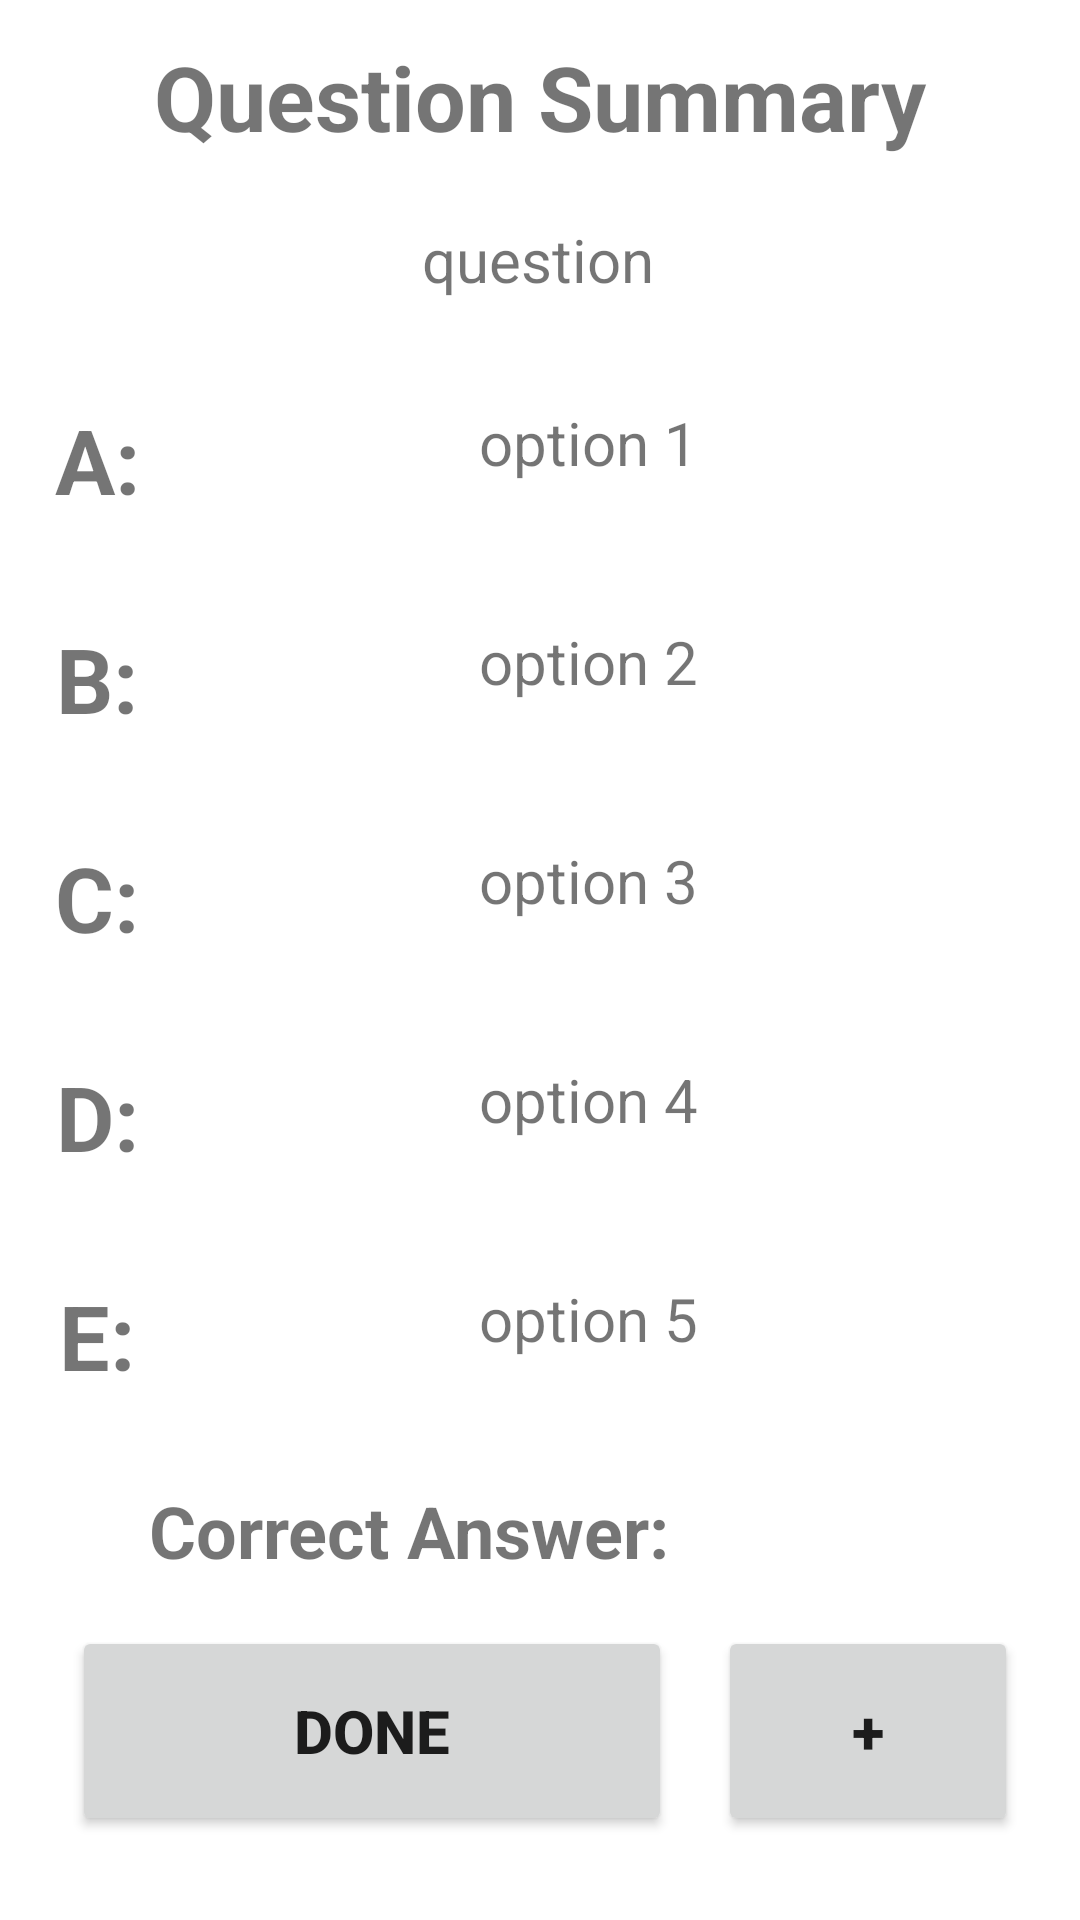

This screen was rendered from an Android layout file. Write that file and the resources it references.
<!-- AndroidManifest.xml: application theme Theme.UClicker -->
<!-- res/layout/activity_question_summary.xml -->
<?xml version="1.0" encoding="utf-8"?>
<androidx.constraintlayout.widget.ConstraintLayout xmlns:android="http://schemas.android.com/apk/res/android"
    xmlns:app="http://schemas.android.com/apk/res-auto"
    xmlns:tools="http://schemas.android.com/tools"
    android:layout_width="match_parent"
    android:layout_height="match_parent"
    tools:context=".AnswerQuestionActivity">

    <TextView
        android:id="@+id/textView22"
        android:layout_width="180dp"
        android:layout_height="30dp"
        android:layout_marginStart="64dp"
        android:layout_marginTop="24dp"
        android:text="Correct Answer:"
        android:textAlignment="center"
        android:textSize="24sp"
        android:textStyle="bold"
        app:layout_constraintBottom_toTopOf="@+id/button3"
        app:layout_constraintEnd_toStartOf="@+id/textView24"
        app:layout_constraintHorizontal_bias="0.529"
        app:layout_constraintStart_toStartOf="parent"
        app:layout_constraintTop_toBottomOf="@+id/textView10"
        app:layout_constraintVertical_bias="0.0" />

    <TextView
        android:id="@+id/textView20"
        android:layout_width="300dp"
        android:layout_height="45dp"
        android:layout_marginTop="16dp"
        android:text="question"
        android:textAlignment="center"
        android:textSize="20sp"
        app:layout_constraintEnd_toEndOf="parent"
        app:layout_constraintHorizontal_bias="0.491"
        app:layout_constraintStart_toStartOf="parent"
        app:layout_constraintTop_toBottomOf="@+id/textView4" />

    <TextView
        android:id="@+id/textView19"
        android:layout_width="280dp"
        android:layout_height="45dp"
        android:layout_marginTop="28dp"
        android:layout_marginEnd="24dp"
        android:text="option 5"
        android:textAlignment="center"
        android:textSize="20sp"
        app:layout_constraintEnd_toEndOf="parent"
        app:layout_constraintTop_toBottomOf="@+id/textView18" />

    <TextView
        android:id="@+id/textView24"
        android:layout_width="50dp"
        android:layout_height="45dp"
        android:layout_marginTop="24dp"
        android:layout_marginEnd="100dp"
        android:textAlignment="center"
        android:textSize="20sp"
        android:textStyle="bold"
        app:layout_constraintBottom_toTopOf="@+id/button"
        app:layout_constraintEnd_toEndOf="parent"
        app:layout_constraintTop_toBottomOf="@+id/textView19"
        app:layout_constraintVertical_bias="0.0" />

    <TextView
        android:id="@+id/textView18"
        android:layout_width="280dp"
        android:layout_height="45dp"
        android:layout_marginTop="28dp"
        android:layout_marginEnd="24dp"
        android:text="option 4"
        android:textAlignment="center"
        android:textSize="20sp"
        app:layout_constraintEnd_toEndOf="parent"
        app:layout_constraintTop_toBottomOf="@+id/textView17" />

    <TextView
        android:id="@+id/textView17"
        android:layout_width="280dp"
        android:layout_height="45dp"
        android:layout_marginTop="28dp"
        android:layout_marginEnd="24dp"
        android:text="option 3"
        android:textAlignment="center"
        android:textSize="20sp"
        app:layout_constraintEnd_toEndOf="parent"
        app:layout_constraintTop_toBottomOf="@+id/textView16" />

    <TextView
        android:id="@+id/textView16"
        android:layout_width="280dp"
        android:layout_height="45dp"
        android:layout_marginTop="28dp"
        android:layout_marginEnd="24dp"
        android:text="option 2"
        android:textAlignment="center"
        android:textSize="20sp"
        app:layout_constraintEnd_toEndOf="parent"
        app:layout_constraintTop_toBottomOf="@+id/textView" />

    <TextView
        android:id="@+id/textView"
        android:layout_width="280dp"
        android:layout_height="45dp"
        android:layout_marginTop="16dp"
        android:layout_marginEnd="24dp"
        android:text="option 1"
        android:textAlignment="center"
        android:textSize="20sp"
        app:layout_constraintEnd_toEndOf="parent"
        app:layout_constraintTop_toBottomOf="@+id/textView20" />

    <TextView
        android:id="@+id/textView6"
        android:layout_width="45dp"
        android:layout_height="45dp"
        android:layout_marginTop="133dp"
        android:text="A:"
        android:textAlignment="center"
        android:textSize="30sp"
        android:textStyle="bold"
        app:layout_constraintEnd_toStartOf="@+id/textView"
        app:layout_constraintHorizontal_bias="0.9"
        app:layout_constraintStart_toStartOf="parent"
        app:layout_constraintTop_toTopOf="parent" />

    <TextView
        android:id="@+id/textView7"
        android:layout_width="45dp"
        android:layout_height="45dp"
        android:layout_marginTop="28dp"
        android:text="B:"
        android:textAlignment="center"
        android:textSize="30sp"
        android:textStyle="bold"
        app:layout_constraintEnd_toStartOf="@+id/textView16"
        app:layout_constraintHorizontal_bias="0.9"
        app:layout_constraintStart_toStartOf="parent"
        app:layout_constraintTop_toBottomOf="@+id/textView6" />

    <TextView
        android:id="@+id/textView8"
        android:layout_width="45dp"
        android:layout_height="45dp"
        android:layout_marginTop="28dp"
        android:text="C:"
        android:textAlignment="center"
        android:textSize="30sp"
        android:textStyle="bold"
        app:layout_constraintEnd_toStartOf="@+id/textView17"
        app:layout_constraintHorizontal_bias="0.9"
        app:layout_constraintStart_toStartOf="parent"
        app:layout_constraintTop_toBottomOf="@+id/textView7" />

    <TextView
        android:id="@+id/textView9"
        android:layout_width="45dp"
        android:layout_height="45dp"
        android:layout_marginTop="28dp"
        android:text="D:"
        android:textAlignment="center"
        android:textSize="30sp"
        android:textStyle="bold"
        app:layout_constraintEnd_toStartOf="@+id/textView18"
        app:layout_constraintHorizontal_bias="0.9"
        app:layout_constraintStart_toStartOf="parent"
        app:layout_constraintTop_toBottomOf="@+id/textView8" />

    <TextView
        android:id="@+id/textView10"
        android:layout_width="45dp"
        android:layout_height="45dp"
        android:layout_marginTop="28dp"
        android:text="E:"
        android:textAlignment="center"
        android:textSize="30sp"
        android:textStyle="bold"
        app:layout_constraintEnd_toStartOf="@+id/textView19"
        app:layout_constraintHorizontal_bias="0.9"
        app:layout_constraintStart_toStartOf="parent"
        app:layout_constraintTop_toBottomOf="@+id/textView9" />

    <TextView
        android:id="@+id/textView4"
        android:layout_width="300dp"
        android:layout_height="45dp"
        android:layout_marginTop="12dp"
        android:text="Question Summary"
        android:textAlignment="center"
        android:textSize="30dp"
        android:textStyle="bold"
        app:layout_constraintEnd_toEndOf="parent"
        app:layout_constraintHorizontal_bias="0.495"
        app:layout_constraintStart_toStartOf="parent"
        app:layout_constraintTop_toTopOf="parent" />

    <Button
        android:id="@+id/button3"
        android:layout_width="200dp"
        android:layout_height="70dp"
        android:layout_marginStart="24dp"
        android:layout_marginBottom="28dp"
        android:text="Done"
        android:textSize="20sp"
        android:textStyle="bold"
        app:layout_constraintBottom_toBottomOf="parent"
        app:layout_constraintStart_toStartOf="parent" />

    <Button
        android:id="@+id/button"
        android:layout_width="100dp"
        android:layout_height="70dp"
        android:layout_marginBottom="28dp"
        android:text="+"
        android:textSize="20sp"
        android:textStyle="bold"
        app:layout_constraintBottom_toBottomOf="parent"
        app:layout_constraintEnd_toEndOf="parent"
        app:layout_constraintHorizontal_bias="0.426"
        app:layout_constraintStart_toEndOf="@+id/button3" />

</androidx.constraintlayout.widget.ConstraintLayout>
<!-- resources referenced by this layout -->
<resources>
  <style name="Theme.UClicker" parent="Theme.MaterialComponents.DayNight.DarkActionBar">
          
          <item name="colorPrimary">@color/purple_500</item>
          <item name="colorPrimaryVariant">@color/purple_700</item>
          <item name="colorOnPrimary">@color/white</item>
          
          <item name="colorSecondary">@color/teal_200</item>
          <item name="colorSecondaryVariant">@color/teal_700</item>
          <item name="colorOnSecondary">@color/black</item>
          
          <item name="android:statusBarColor">?attr/colorPrimaryVariant</item>
          
      </style>
  <!-- not gathered from this repository: default colours our renderer supplied (Android Studio template values) -->
  <color name="purple_500">#FF6200EE</color>
  <color name="purple_700">#FF3700B3</color>
  <color name="teal_200">#FF03DAC5</color>
  <color name="teal_700">#FF018786</color>
  <color name="black">#FF000000</color>
  <color name="white">#FFFFFFFF</color>
</resources>
